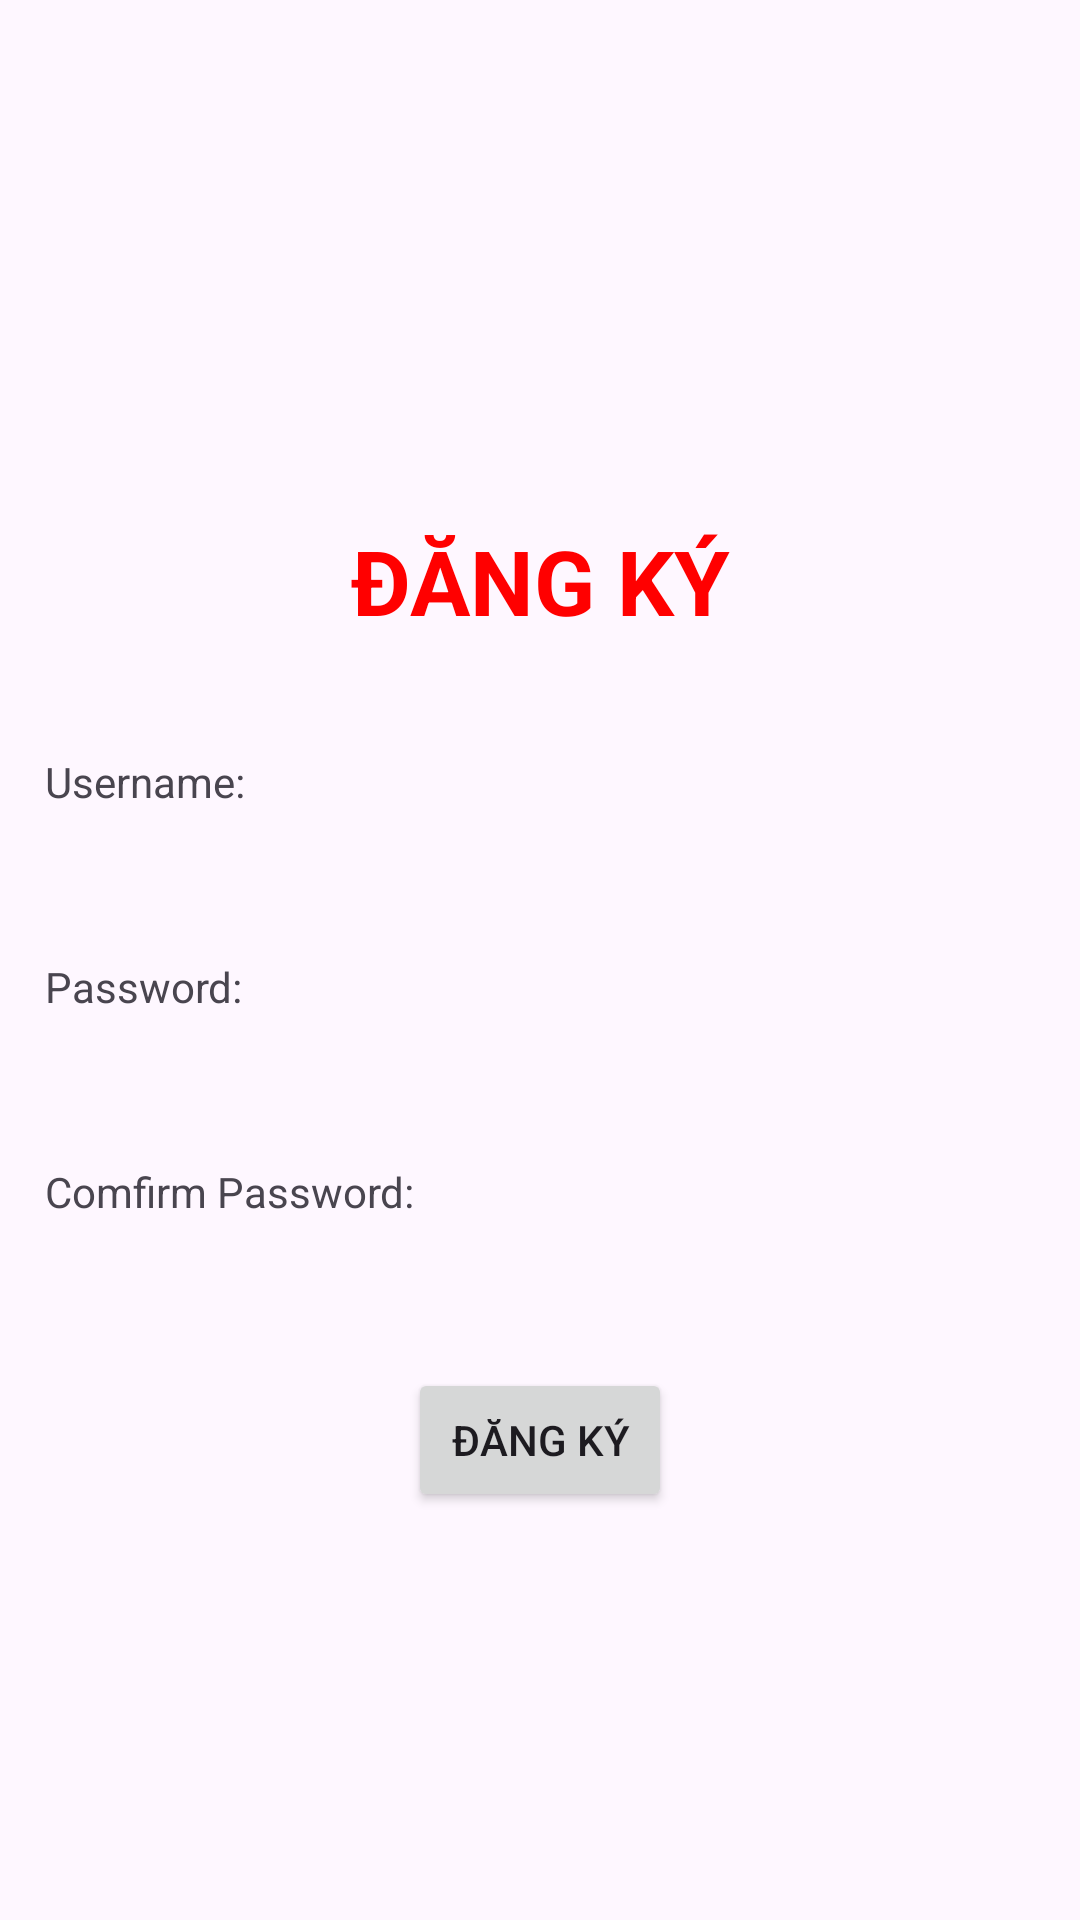

Android layout source for this screen:
<!-- AndroidManifest.xml: application theme Theme.Lab4_ph34455 -->
<!-- res/layout/activity_bai3p2.xml -->
<?xml version="1.0" encoding="utf-8"?>
<LinearLayout xmlns:android="http://schemas.android.com/apk/res/android"
    xmlns:app="http://schemas.android.com/apk/res-auto"
    xmlns:tools="http://schemas.android.com/tools"
    android:layout_width="match_parent"
    android:layout_height="match_parent"
    android:gravity="center"
    android:orientation="vertical"
    tools:context=".bai3_p2"
    android:padding="15dp">

    <TextView
        android:layout_width="match_parent"
        android:layout_height="115dp"
        android:gravity="center"
        android:text="ĐĂNG KÝ"
        android:textStyle="bold"
        android:textColor="#ff0000"
        android:textSize="30sp" />
    <TextView
        android:layout_width="match_parent"
        android:layout_height="wrap_content"
        android:text="Username:"/>
    <EditText
        android:id="@+id/edtUser"
        android:layout_width="match_parent"
        android:layout_height="wrap_content"
        android:background="@drawable/bovien"
        android:backgroundTint="#FF5722"
        android:padding="5dp"
        android:paddingLeft="5dp"
        android:layout_marginBottom="15dp"/>
    <TextView
        android:layout_width="match_parent"
        android:layout_height="wrap_content"
        android:text="Password:"/>
    <EditText
        android:id="@+id/edtPass"
        android:layout_width="match_parent"
        android:layout_height="wrap_content"
        android:background="@drawable/bovien"
        android:backgroundTint="#FF5722"
        android:padding="5dp"
        android:inputType="textPassword"
        android:paddingLeft="5dp"
        android:layout_marginBottom="15dp"/>
    <TextView
        android:layout_width="match_parent"
        android:layout_height="wrap_content"
        android:text="Comfirm Password:"/>
    <EditText
        android:id="@+id/edtrePass"
        android:layout_width="match_parent"
        android:layout_height="wrap_content"
        android:background="@drawable/bovien"
        android:backgroundTint="#FF5722"
        android:padding="5dp"
        android:paddingLeft="5dp"
        android:inputType="textPassword"
        android:layout_marginBottom="15dp"/>

    <Button
        android:id="@+id/btn_dk1"
        android:layout_width="wrap_content"
        android:layout_height="wrap_content"
        android:layout_gravity="center"
        android:text="Đăng Ký"
        android:textAllCaps="true" />
</LinearLayout>
<!-- resources referenced by this layout -->
<resources>
  <style name="Theme.Lab4_ph34455" parent="Base.Theme.Lab4_ph34455" />
  <style name="Base.Theme.Lab4_ph34455" parent="Theme.Material3.DayNight.NoActionBar">
          
          
      </style>
</resources>
